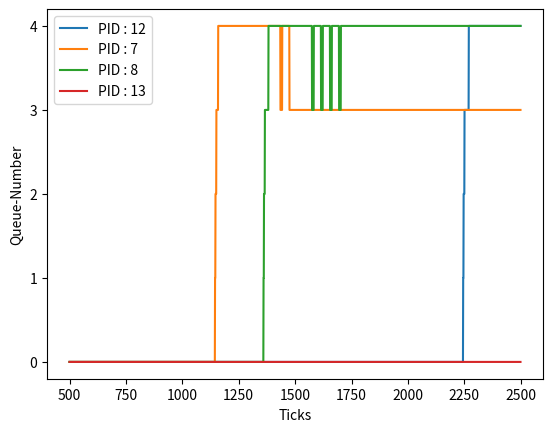

Python code for this plot:
import matplotlib.pyplot as plt


x1 = []
y1 =[]
for i in range(500,2500):
	x1.append(i)
for i in range(500,2245):
	y1.append(0)
for i in range(2245,2247):
	y1.append(1)
for i in range(2247,2251):
	y1.append(2)
for i in range(2251,2270):
	y1.append(3)
for i in range(2270,2500):
	y1.append(4)


plt.plot(x1, y1, label="PID : 12")

x2 = []
y2 =[]
for i in range(500,2500):
	x2.append(i)
for i in range(500,1145):
	y2.append(0)
for i in range(1145,1147):
	y2.append(1)
for i in range(1147,1151):
	y2.append(2)
for i in range(1151,1159):
	y2.append(3)
for i in range(1159,1435):
	y2.append(4)
for i in range(1435,1443):
	y2.append(3)
for i in range(1443,1475):
	y2.append(4)
for i in range(1475,2500):
	y2.append(3)


plt.plot(x2, y2, label="PID : 7")

x3 = []
y3 =[]
for i in range(500,2500):
	x3.append(i)
for i in range(500,1360):
	y3.append(0)
for i in range(1360,1362):
	y3.append(1)
for i in range(1362,1366):
	y3.append(2)
for i in range(1366,1382):
	y3.append(3)
for i in range(1382,1575):
	y3.append(4)
for i in range(1575,1583):
	y3.append(3)
for i in range(1583,1615):
	y3.append(4)
for i in range(1615,1623):
	y3.append(3)
for i in range(1623,1655):
	y3.append(4)
for i in range(1655,1663):
	y3.append(3)
for i in range(1663,1695):
	y3.append(4)
for i in range(1695,1703):
	y3.append(3)
for i in range(1703,2500):
	y3.append(4)


plt.plot(x3, y3, label="PID : 8")

x4 = []
y4 =[]
for i in range(500,2500):
	x4.append(i)
for i in range(500,2500):
	y4.append(0)

plt.plot(x4, y4, label="PID : 13")

plt.yticks([0,1,2,3,4])
plt.xlabel('Ticks')
plt.ylabel('Queue-Number')
plt.legend()
plt.show()